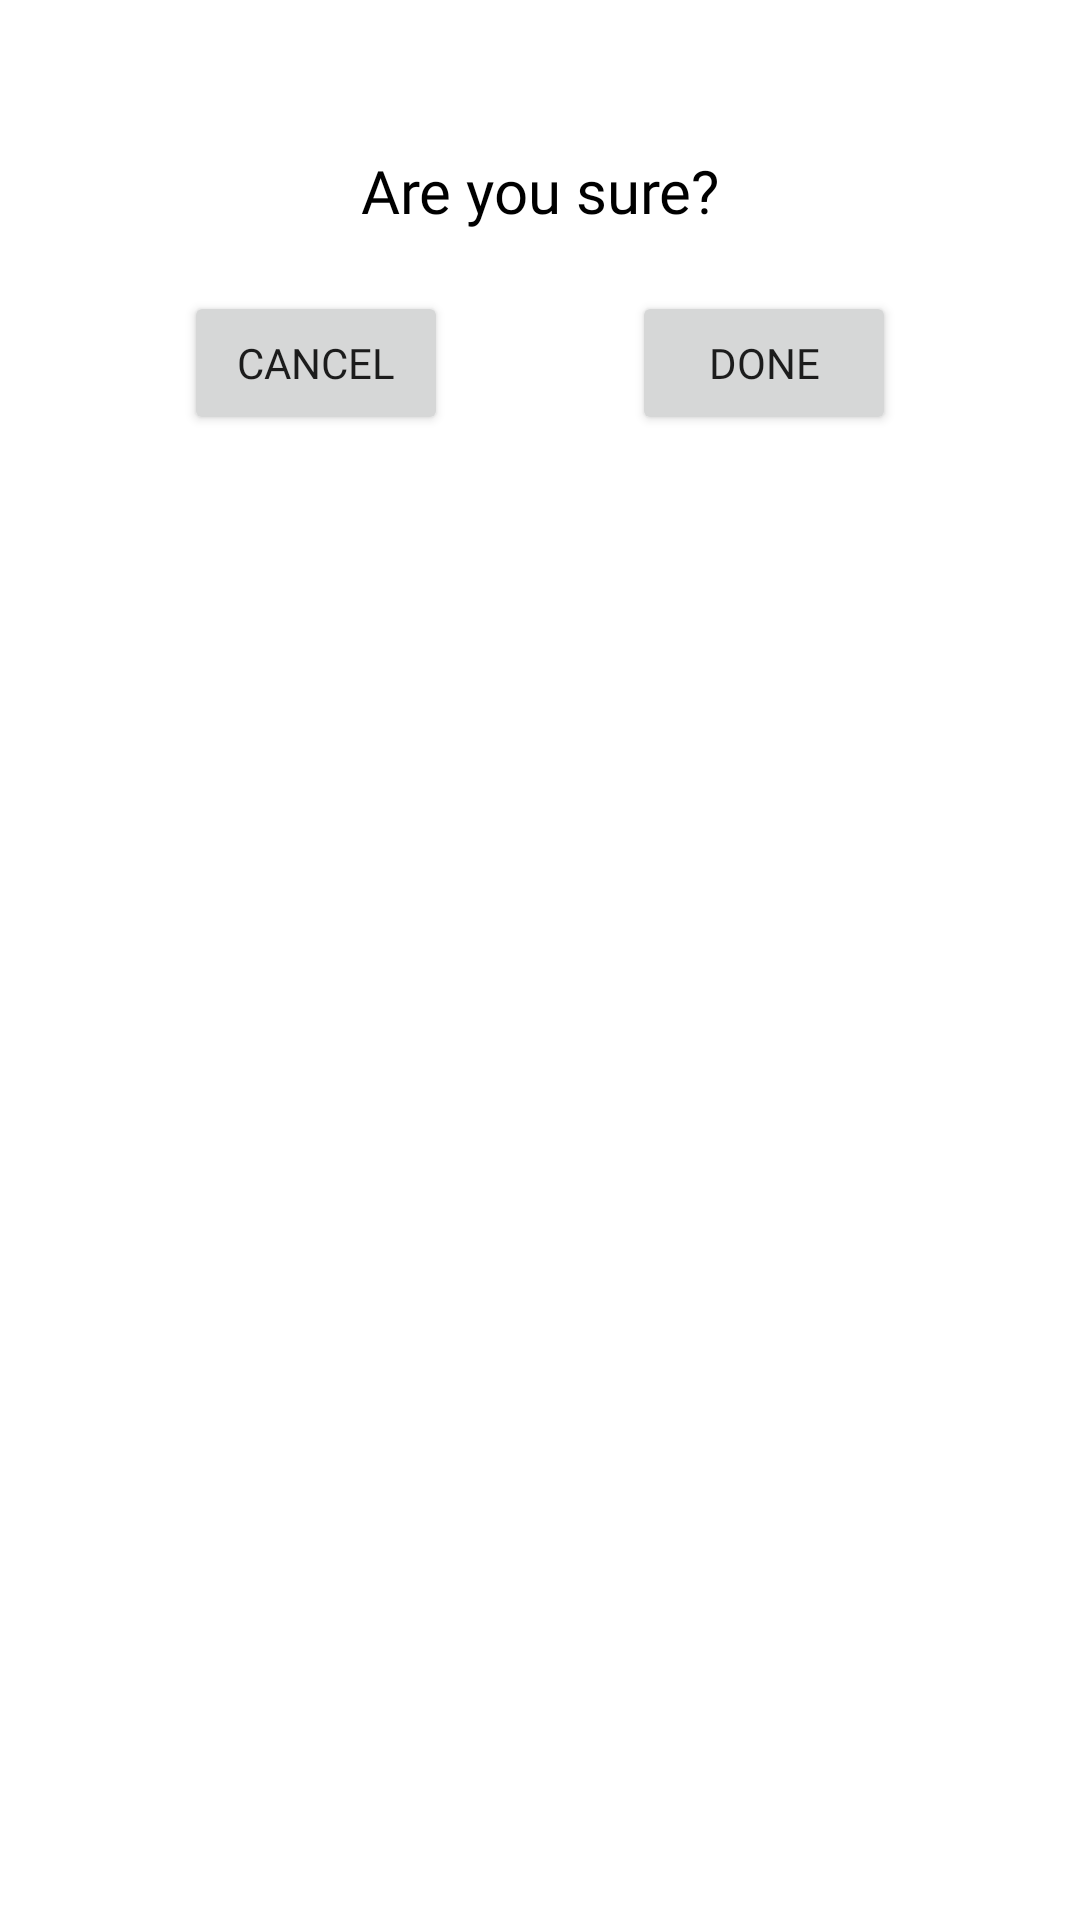

Android layout source for this screen:
<!-- AndroidManifest.xml: application theme Theme.Mahsafood -->
<!-- res/layout/dialodremove.xml -->
<?xml version="1.0" encoding="utf-8"?>
<androidx.constraintlayout.widget.ConstraintLayout xmlns:android="http://schemas.android.com/apk/res/android"
    xmlns:app="http://schemas.android.com/apk/res-auto"
    xmlns:tools="http://schemas.android.com/tools"
    android:layout_width="match_parent"

    android:layout_height="match_parent">


    <TextView
        android:id="@+id/textView"
        android:layout_width="wrap_content"
        android:layout_height="wrap_content"
        android:layout_marginTop="50dp"
        android:fontFamily="@font/primary_bold"
        android:shadowColor="@color/black"
        android:text="Are you sure?"
        android:textColor="@color/black"
        android:textSize="20sp"
        app:layout_constraintEnd_toEndOf="parent"
        app:layout_constraintStart_toStartOf="parent"
        app:layout_constraintTop_toTopOf="parent" />

    <Button
        android:id="@+id/btn_cancel"
        android:layout_width="wrap_content"
        android:layout_height="wrap_content"
        android:layout_marginTop="20dp"
        android:text="cancel"
        app:layout_constraintEnd_toStartOf="@+id/btn_done"
        app:layout_constraintHorizontal_bias="0.5"
        app:layout_constraintStart_toStartOf="parent"
        app:layout_constraintTop_toBottomOf="@+id/textView" />

    <Button
        android:id="@+id/btn_done"
        android:layout_width="wrap_content"
        android:layout_height="wrap_content"
        android:text="done"
        app:layout_constraintEnd_toEndOf="parent"
        app:layout_constraintHorizontal_bias="0.5"
        app:layout_constraintStart_toEndOf="@+id/btn_cancel"
        app:layout_constraintTop_toTopOf="@+id/btn_cancel" />
</androidx.constraintlayout.widget.ConstraintLayout>
<!-- resources referenced by this layout -->
<resources>
  <color name="black">#000000</color>
  <style name="Theme.Mahsafood" parent="Theme.MaterialComponents.DayNight.NoActionBar">
          
          <item name="colorPrimary">@color/orange</item>
          <item name="colorPrimaryVariant">@color/orange_dark</item>
          <item name="colorOnPrimary">@color/black</item>
          
          <item name="colorSecondary">@color/blue</item>
          <item name="colorSecondaryVariant">@color/blue</item>
          <item name="colorOnSecondary">@color/white</item>
          
          <item name="android:statusBarColor">?attr/colorPrimary</item>
          
          <item name="android:windowLightStatusBar" tools:targetApi="m">true</item>
          <item name="fontFamily">@font/primary_regular</item>
          <item name="colorSurface">@color/white</item>
      </style>
  <color name="orange">#FF5722</color>
  <color name="orange_dark">#E64A19</color>
  <color name="blue">#4FC3F7</color>
  <color name="white">#FFFFFFFF</color>
</resources>
